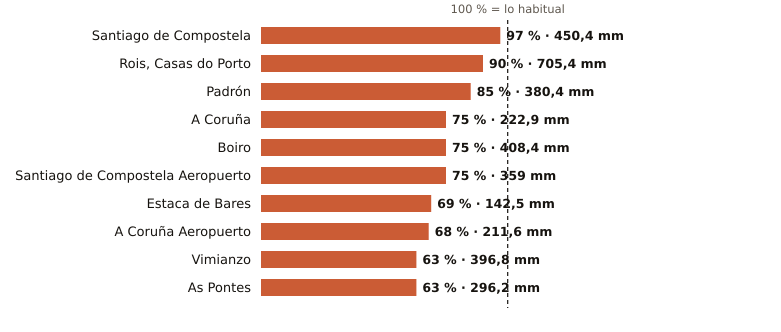

Source data for this figure (header and first rows):
estacion, provincia, indicativo, mm_otono, referencia_mm, pct, periodo_referencia, hasta, hora
Santiago de Compostela, A Coruña, 1475X, 450.4, 466.5, 97, 1991-2020, 2026-11-24, 15
Rois, Casas do Porto, A Coruña, 1476R, 705.4, 788.1, 90, 1991-2020, 2026-11-24, 14
Padrón, A Coruña, 1473A, 380.4, 448.4, 85, 1997-2025, 2026-11-24, 15
A Coruña, A Coruña, 1387, 222.9, 298.2, 75, 1991-2020, 2026-11-24, 15
Boiro, A Coruña, 1442U, 408.4, 546.5, 75, 1991-2020, 2026-11-24, 14
Santiago de Compostela Aeropuerto, A Coruña, 1428, 359.0, 479.3, 75, 1991-2020, 2026-11-24, 15
Estaca de Bares, A Coruña, 1351, 142.5, 205.7, 69, 1995-2025, 2026-11-24, 15
A Coruña Aeropuerto, A Coruña, 1387E, 211.6, 312.4, 68, 1991-2020, 2026-11-24, 15
Vimianzo, A Coruña, 1399, 396.8, 628.5, 63, 1991-2020, 2026-11-24, 12
As Pontes, A Coruña, 1363X, 296.2, 468.3, 63, 2009-2025, 2026-11-24, 14
